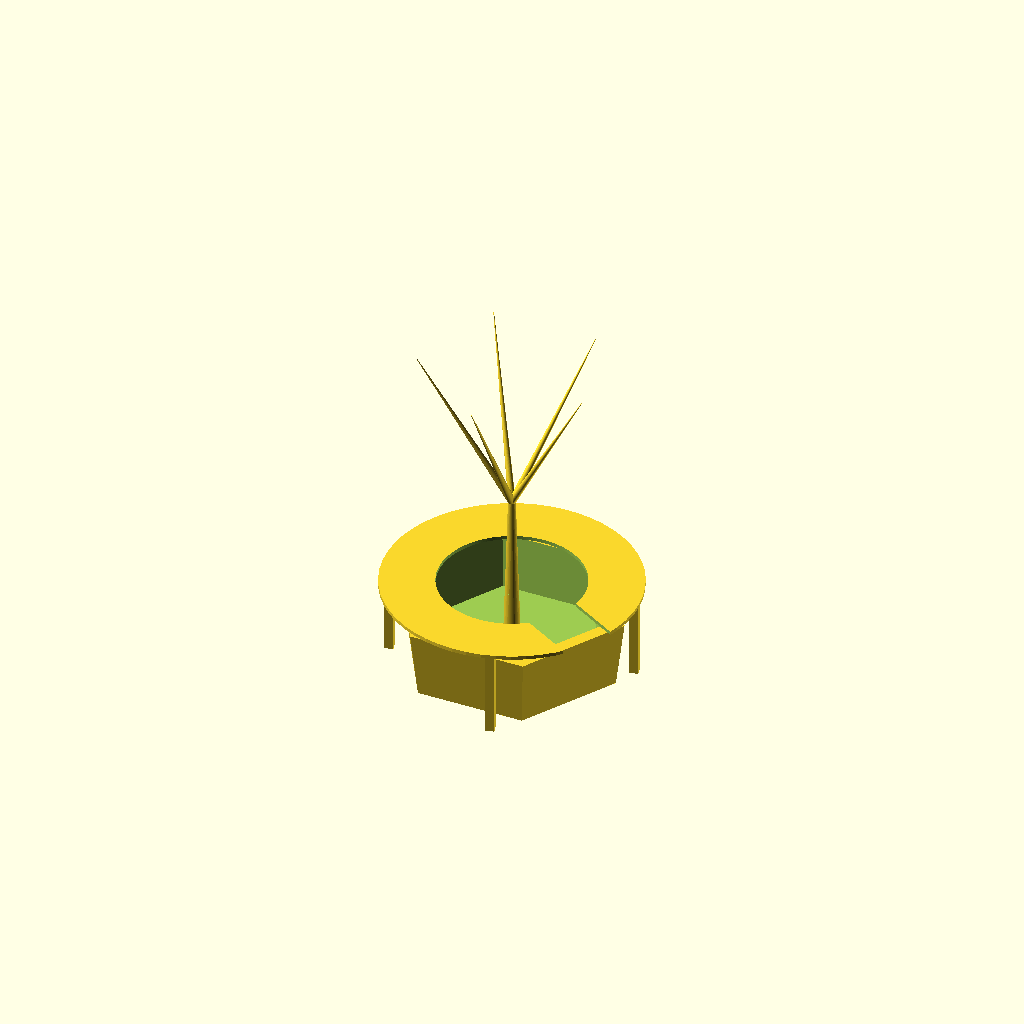
Cell 1: the model at its default parameters.
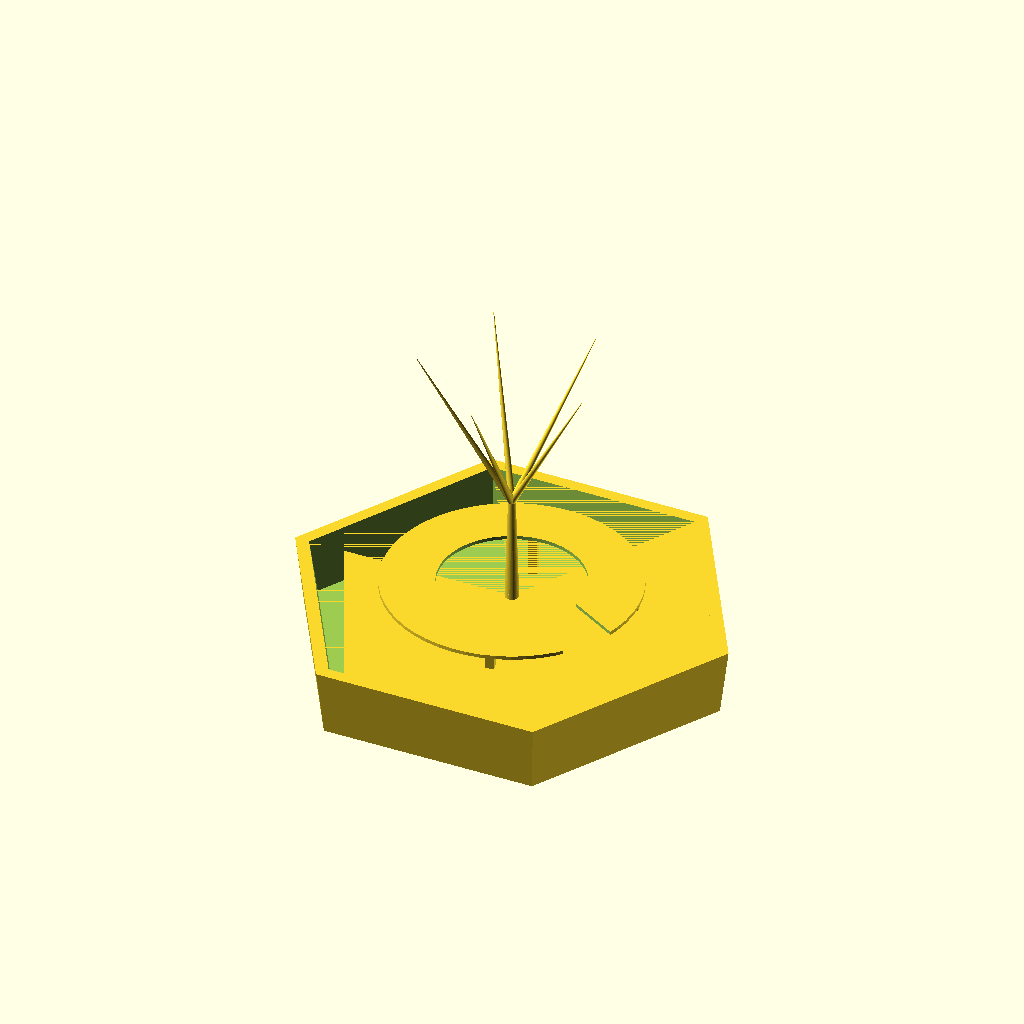
Cell 2: the same model with pr1 = 1200.
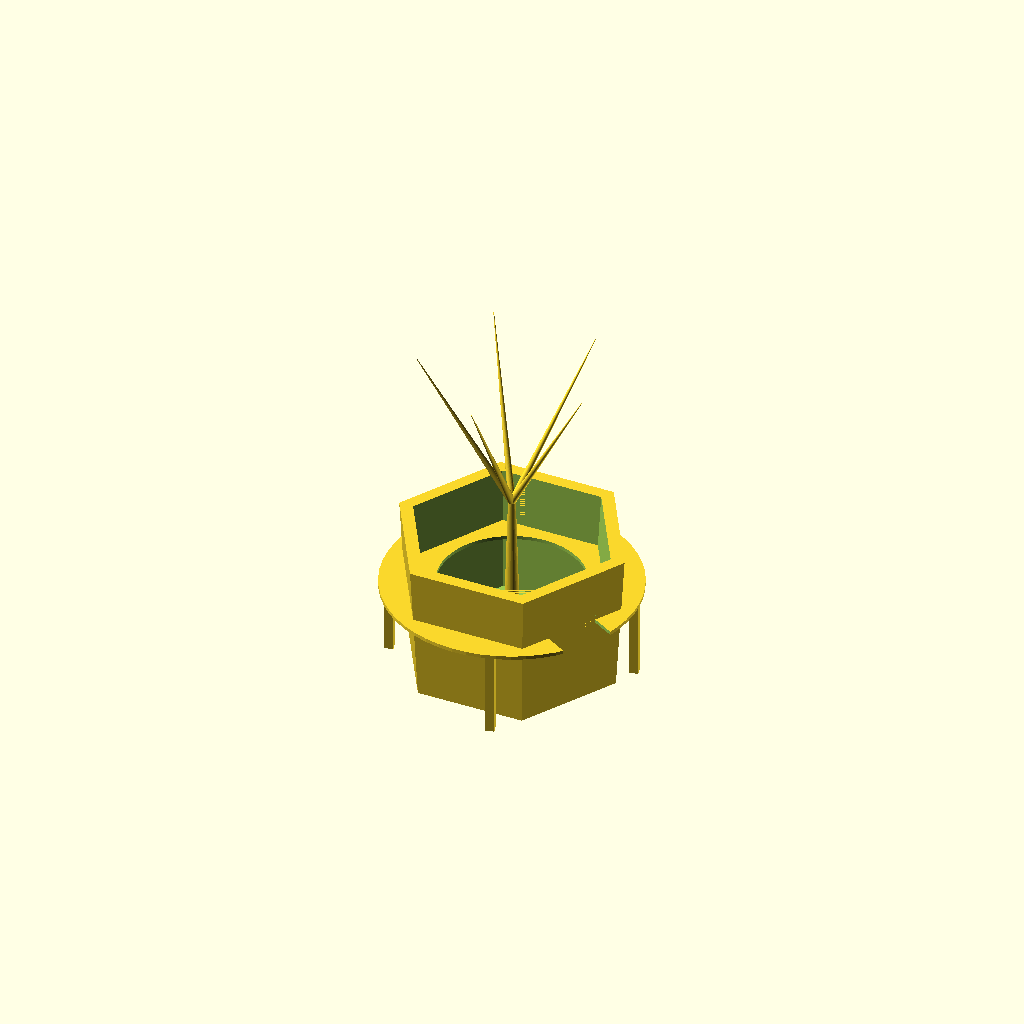
Cell 3: the same model with pz2 = 800.
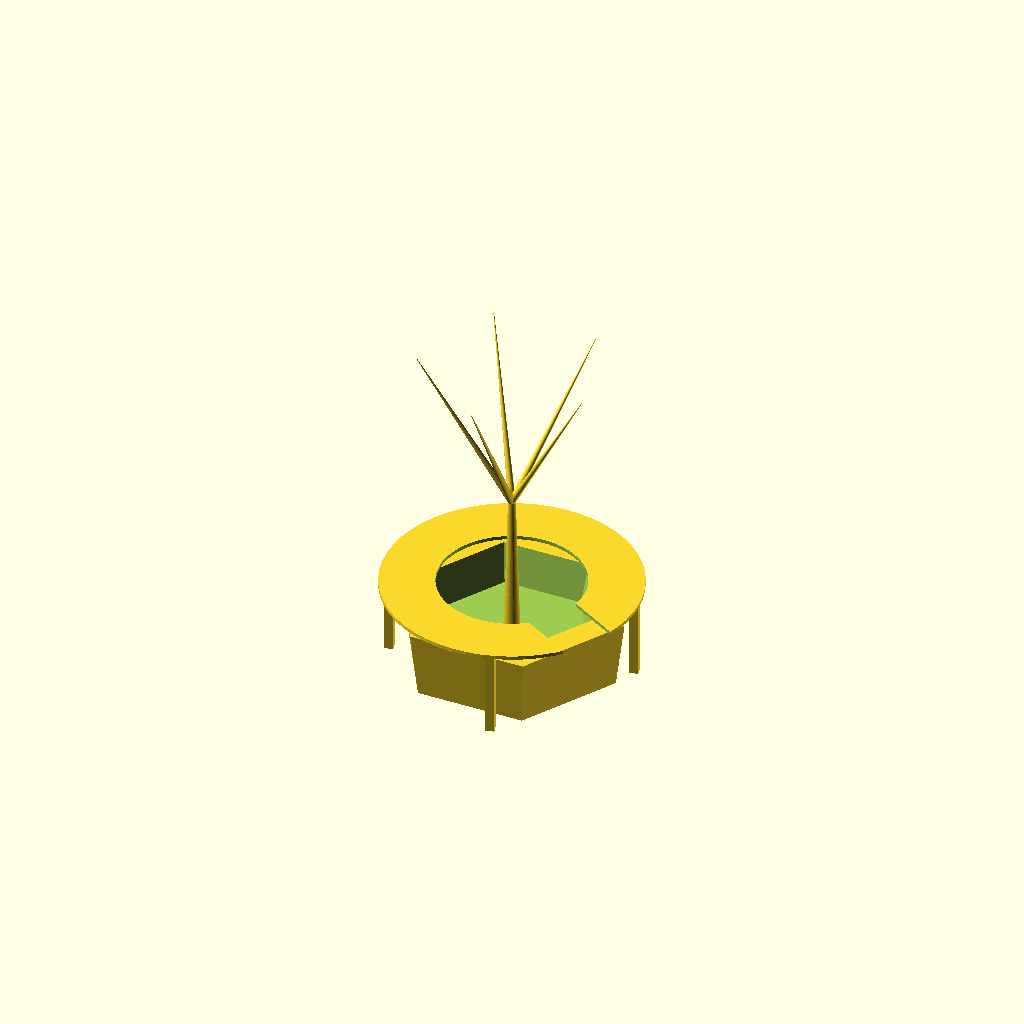
Cell 4 — pthick set to 160, the other parameters unchanged.
One fixed orthographic camera (rotation 55°, 0°, 25°; colour scheme Cornfield) for every cell.
The OpenSCAD source (BirdCam/feeder.scad):
//=================================================================================
// feeder.scad
//
// Plans for new bird feeder
//
// Dr Tom Flint, 21 Aug 2026
//=================================================================================

use <../Parts/rounder.scad>
use <../Parts/threads.scad>

// p = planter stuff
pr1 = 600;				// base outer radius
pr2 = pr1 + 50;			// top outer radius
pz1 = 20;				// height off ground
pz2 = 400;				// height ground to lip
pthick = 80;			// thickness


// t = tree stuff
tr1 = 50;
tr2 = 20;
tz1 = 1000;
tz2 = 2000;
tbranch = 5;

// a = bench A stuff
ar1 = 650;    // radius of feet on-center
az1 = 500;    // height ground to top surface
athick = 20;  // thickness of the top
aleg = 50;    // square leg dimension

ar2 = 700;    // outer radius top
ar3 = 400;    // inner radius top
acut = 300;   // width of trunk cut

F1=200;
F2=55;

//-----------------------------------------------------------------------------------
module benchA(){

  // legs
  for(i=[1:4]){
    rotate([0,0,15+i*90])
    translate([ar1,0,az1/2])
    cube([aleg,aleg,az1],center=true);
  }
  
  // top
  translate([0,0,az1-athick])
  difference(){
    cylinder(r=ar2,h=athick,$fn=F2);
    cylinder(r=ar3,h=5*athick,center=true,$fn=F1);
    rotate([0,0,-30])
    translate([(ar2+ar3)/2,0,0])
    cube([ar1,acut,5*athick],center=true);
  }

}

//-----------------------------------------------------------------------------------
module planter(){

	translate([0,0,pz1])
	difference(){
		cylinder(r1=pr1, r2=pr2, h= pz2-pz1, $fn=6);
		translate([0,0,pthick])		
		cylinder(r1=pr1-pthick, r2=pr2-pthick, h= pz2-pz1-pthick+0.1, $fn=6);
	}

}
 
//-----------------------------------------------------------------------------------
module tree(){

	translate([0,0,pz1])
  cylinder(r1=tr1, r2=tr2, h=tz1, $fn=F2);

  translate([0,0,tz1])
  for(i=[1:tbranch]){
    rotate([0,0,i*360/tbranch])
    rotate([30,0,0])
    cylinder(r1=tr2,r2=2,h=tz2-tz1,$fn=F2);
  }

}

 
 
//=================================================================================

planter();
tree();
benchA();

//=================================================================================
Customizer parameters (derived from the source; name, type, default, range or options):
pr1: number, default 600
pz1: number, default 20
pz2: number, default 400
pthick: number, default 80
tr1: number, default 50
tr2: number, default 20
tz1: number, default 1000
tz2: number, default 2000
tbranch: number, default 5
ar1: number, default 650
az1: number, default 500
athick: number, default 20
aleg: number, default 50
ar2: number, default 700
ar3: number, default 400
acut: number, default 300
F1: number, default 200
F2: number, default 55
